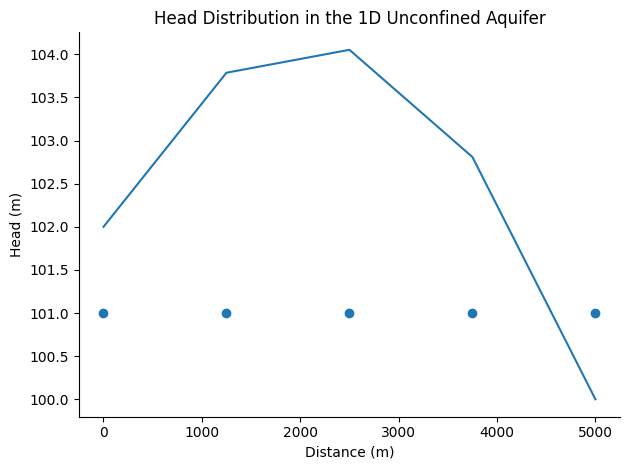

This figure's Python source:
import numpy as np
import matplotlib.pyplot as plt

# Given parameters
L = 5000              # Length of domain (meters)
delx = 1250          # Distance between nodes (meters)
K = 5                 # Hydraulic conductivity (m/d)
Q = 0.0005            # Discharge (m/d)

# Number of nodes
n_nodes = int(L / delx) + 1

# Initialize the head squared vector (h^2)
z = np.zeros(n_nodes)

# Construct the coefficient matrix (tridiagonal system)
A = np.zeros((n_nodes, n_nodes))

# Fill the matrix A with finite difference coefficients
for i in range(1, n_nodes - 1):  # Start from node 1 to n-2 for interior nodes
    A[i, i-1] = 1  # Coefficient for z[i-1]
    A[i, i] = -2   # Coefficient for z[i]
    A[i, i+1] = 1  # Coefficient for z[i+1]

# Boundary conditions for the first and last rows
A[0,0] =1
A[-1,-1] = 1

# Right-hand side vector for the second derivative of z (using -2 * Q / K)
b = np.zeros(n_nodes)

# Set the right-hand side vector for the interior points (using -2 * Q / K)
for i in range(1, n_nodes - 1):
    b[i] = -(2 * Q *delx**2) / K

# Boundary conditions for the first and last points (assuming h^2 boundary conditions)
b[0] = 102**2 
b[-1] = 100 ** 2   # Boundary condition at x=L, h^2 = 100^2 

# Solve the linear system for h^2 (z)
z = np.linalg.solve(A, b)

# To get head h, take the square root of z
h = np.sqrt(z)

# Plot the results
x = np.linspace(0, L, n_nodes)

plt.figure()
plt.rcParams['font.family']='Arial'
plt.plot(x, h)
plt.xlabel('Distance (m)')
plt.ylabel('Head (m)')
plt.title('Head Distribution in the 1D Unconfined Aquifer')
ax = plt.gca()
ax.spines['top'].set_visible(False)
ax.spines['right'].set_visible(False)

# Mark the average head values
plt.scatter(x,[(h[0]+h[-1])*0.5]*len(x))

plt.tight_layout()


ans=A
